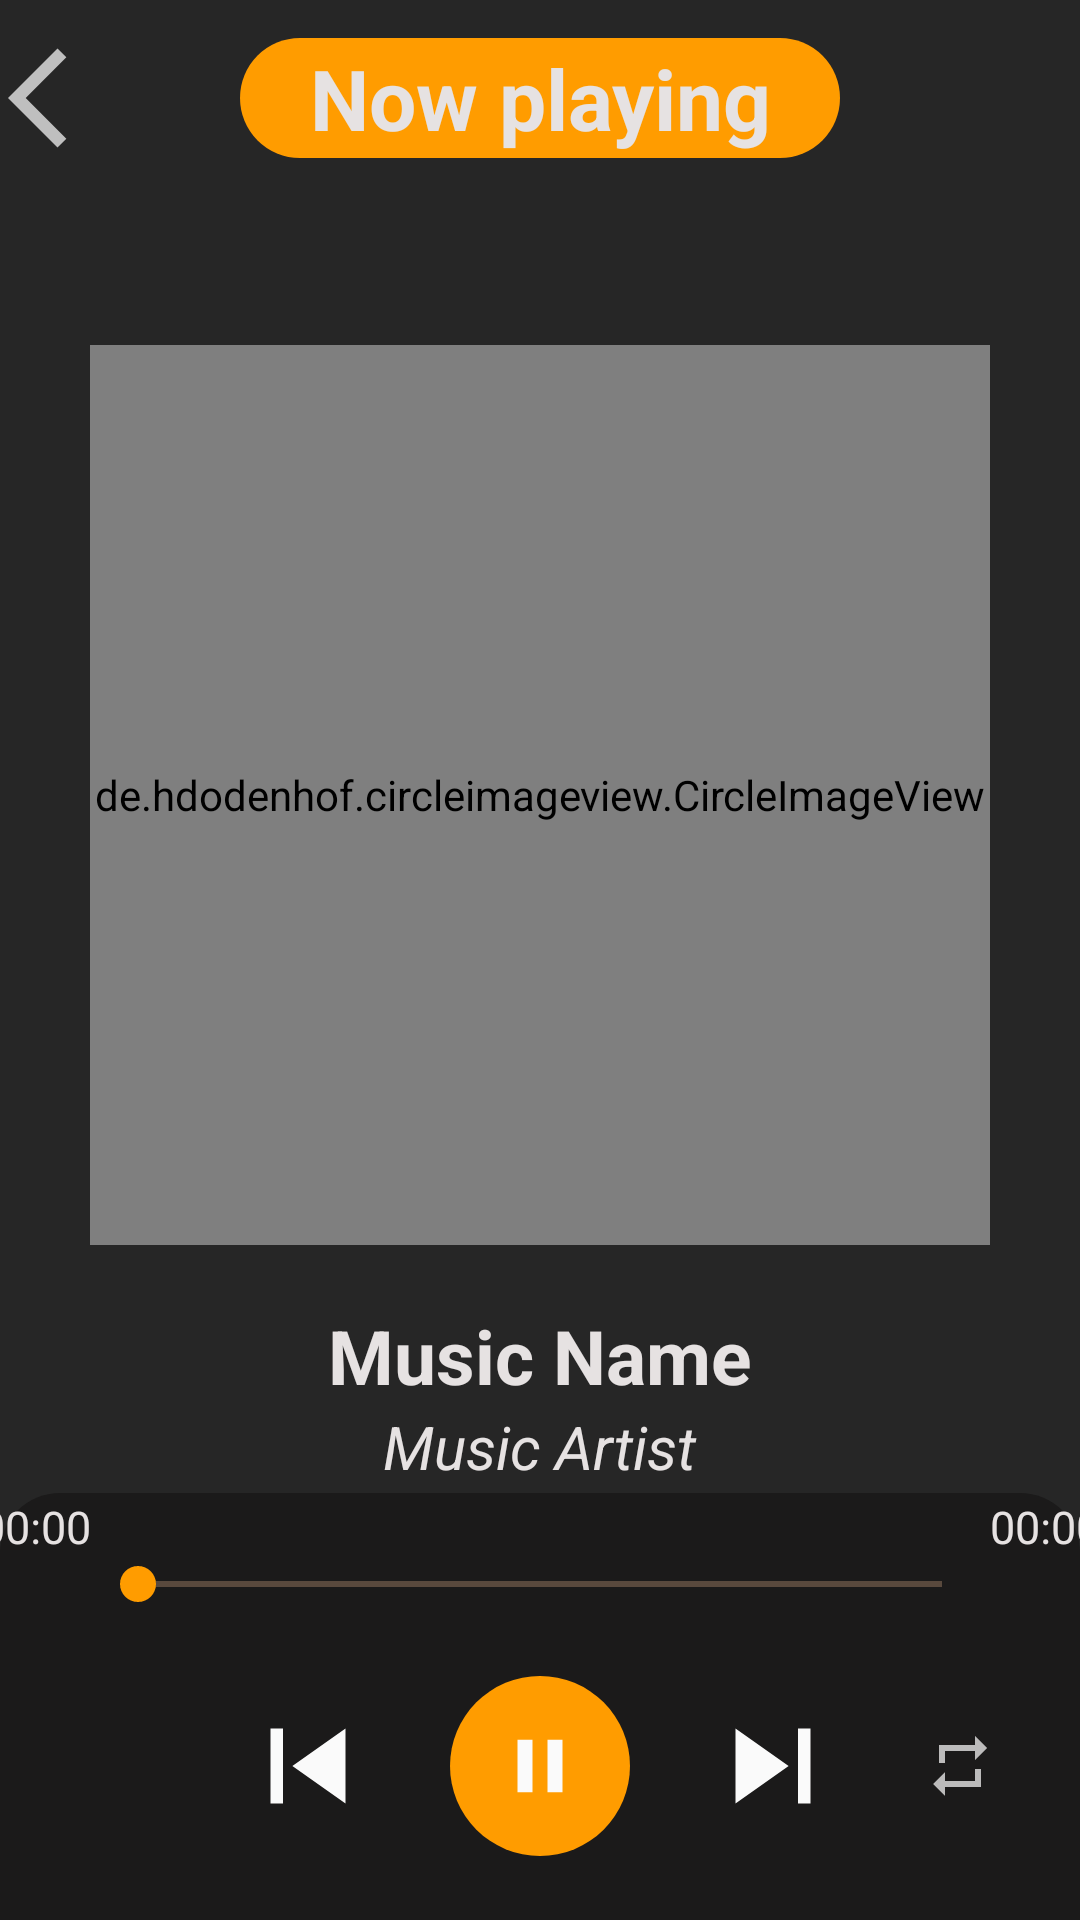

The Android layout XML behind this screen, and the referenced resources:
<!-- AndroidManifest.xml: activity theme Theme.Design.NoActionBar -->
<!-- res/layout/activity_play_music.xml -->
<?xml version="1.0" encoding="utf-8"?>
<LinearLayout xmlns:android="http://schemas.android.com/apk/res/android"
    xmlns:app="http://schemas.android.com/apk/res-auto"
    android:layout_width="match_parent"
    android:layout_height="match_parent"
    android:background="@color/colorListBackground"
    android:orientation="vertical"
    android:weightSum="9">

    <LinearLayout
        android:layout_width="match_parent"
        android:layout_height="0dp"
        android:layout_weight="7"
        android:orientation="vertical">

        <androidx.constraintlayout.widget.ConstraintLayout
            android:layout_marginTop="@dimen/margin_10dp"
            android:layout_width="match_parent"
            android:layout_height="wrap_content">

            <ImageButton
                android:id="@+id/buttonBack"
                android:layout_width="45dp"
                android:layout_height="45dp"
                android:src="@drawable/back"
                android:background="@null"
                app:tint="@color/colorButton"
                app:layout_constraintBottom_toBottomOf="parent"
                app:layout_constraintLeft_toLeftOf="parent"
                app:layout_constraintTop_toTopOf="parent" />

            <TextView
                android:id="@+id/tvNowPlaying"
                android:layout_width="200dp"
                android:layout_height="40dp"
                android:layout_gravity="center"
                android:background="@drawable/now_playing_background"
                android:gravity="center"
                android:text="@string/now_playing"
                android:textColor="@color/colorPrimaryText"
                android:textSize="28sp"
                android:textStyle="bold"
                app:layout_constraintLeft_toLeftOf="parent"
                app:layout_constraintRight_toRightOf="parent"
                app:layout_constraintTop_toTopOf="parent"
                app:layout_constraintBottom_toBottomOf="parent"/>
        </androidx.constraintlayout.widget.ConstraintLayout>

        <de.hdodenhof.circleimageview.CircleImageView
            android:id="@+id/playMusicImg"
            android:layout_width="@dimen/img_side_300dp"
            android:layout_height="@dimen/img_side_300dp"
            android:layout_gravity="center"
            android:layout_marginTop="60dp"
            android:src="@mipmap/ic_launcher_round" />

        <TextView
            android:id="@+id/playMusicTextViewName"
            android:layout_width="wrap_content"
            android:layout_height="wrap_content"
            android:layout_gravity="center"
            android:layout_marginTop="@dimen/margin_20dp"
            android:text="@string/music_name"
            android:textColor="@color/colorPrimaryText"
            android:textSize="25sp"
            android:textStyle="bold" />

        <TextView
            android:id="@+id/playMusicTextViewArtist"
            android:layout_width="wrap_content"
            android:layout_height="wrap_content"
            android:layout_gravity="center"
            android:text="@string/music_artist"
            android:textColor="@color/colorPrimaryText"
            android:textSize="@dimen/text_size_20sp"
            android:textStyle="italic" />
    </LinearLayout>

    <androidx.constraintlayout.widget.ConstraintLayout
        android:layout_width="match_parent"
        android:layout_height="0dp"
        android:layout_weight="2"
        android:background="@drawable/play_music_activity_musiccontrol">

        <SeekBar
            android:id="@+id/seekBar"
            style="@style/MySeekBar"
            android:layout_width="@dimen/seekbar_width"
            android:layout_height="wrap_content"
            app:layout_constraintBottom_toTopOf="@id/playMusicButtonPlay"
            app:layout_constraintLeft_toLeftOf="parent"
            app:layout_constraintRight_toRightOf="parent"
            app:layout_constraintTop_toTopOf="parent" />

        <TextView
            android:id="@+id/tvSeekbarStart"
            android:layout_width="wrap_content"
            android:layout_height="wrap_content"
            android:text="@string/_00_00"
            android:textColor="@color/colorPrimaryText"
            android:textSize="15sp"
            app:layout_constraintBottom_toTopOf="@id/seekBar"
            app:layout_constraintEnd_toStartOf="@id/seekBar"
            app:layout_constraintLeft_toLeftOf="parent" />

        <TextView
            android:id="@+id/tvSeekbarEnd"
            android:layout_width="wrap_content"
            android:layout_height="wrap_content"
            android:text="@string/_00_00"
            android:textColor="@color/colorPrimaryText"
            android:textSize="15sp"
            app:layout_constraintBottom_toTopOf="@id/seekBar"
            app:layout_constraintRight_toRightOf="parent"
            app:layout_constraintStart_toEndOf="@id/seekBar" />

        <ImageButton
            android:id="@+id/playMusicButtonShuffle"
            android:layout_width="30dp"
            android:layout_height="30dp"
            android:background="@null"
            android:src="@drawable/shuffle"
            app:layout_constraintBottom_toBottomOf="parent"
            app:layout_constraintLeft_toLeftOf="parent"
            app:layout_constraintRight_toLeftOf="@id/playMusicButtonPrev"
            app:layout_constraintTop_toBottomOf="@id/seekBar"
            app:tint="@color/white" />

        <ImageButton
            android:id="@+id/playMusicButtonLoop"
            android:layout_width="30dp"
            android:layout_height="30dp"
            android:background="@null"
            android:src="@drawable/loop"
            app:layout_constraintBottom_toBottomOf="parent"
            app:layout_constraintLeft_toRightOf="@id/playMusicButtonNext"
            app:layout_constraintRight_toRightOf="parent"
            app:layout_constraintTop_toBottomOf="@id/seekBar"
            app:tint="@color/white" />

        <ImageButton
            android:id="@+id/playMusicButtonPause"
            android:layout_width="60dp"
            android:layout_height="60dp"
            android:background="@drawable/play_button_background"
            android:padding="12dp"
            android:src="@drawable/play"
            android:visibility="invisible"
            app:layout_constraintBottom_toBottomOf="parent"
            app:layout_constraintLeft_toRightOf="@id/playMusicButtonPrev"
            app:layout_constraintRight_toLeftOf="@id/playMusicButtonNext"
            app:layout_constraintTop_toBottomOf="@id/seekBar" />

        <ImageButton
            android:id="@+id/playMusicButtonPlay"
            android:layout_width="60dp"
            android:layout_height="60dp"
            android:background="@drawable/play_button_background"
            android:padding="12dp"
            android:src="@drawable/pause"
            android:visibility="visible"
            app:layout_constraintBottom_toBottomOf="parent"
            app:layout_constraintLeft_toRightOf="@id/playMusicButtonPrev"
            app:layout_constraintRight_toLeftOf="@id/playMusicButtonNext"
            app:layout_constraintTop_toBottomOf="@id/seekBar" />

        <ImageButton
            android:id="@+id/playMusicButtonPrev"
            android:layout_width="45dp"
            android:layout_height="45dp"
            android:background="@null"
            android:padding="4dp"
            android:src="@drawable/prev"
            app:layout_constraintBottom_toBottomOf="parent"
            app:layout_constraintLeft_toRightOf="@id/playMusicButtonShuffle"
            app:layout_constraintRight_toLeftOf="@id/playMusicButtonPlay"
            app:layout_constraintTop_toBottomOf="@id/seekBar"
            app:tint="@color/white" />

        <ImageButton
            android:id="@+id/playMusicButtonNext"
            android:layout_width="45dp"
            android:layout_height="45dp"
            android:background="@null"
            android:padding="4dp"
            android:src="@drawable/next"
            app:layout_constraintBottom_toBottomOf="parent"
            app:layout_constraintLeft_toRightOf="@id/playMusicButtonPlay"
            app:layout_constraintRight_toLeftOf="@+id/playMusicButtonLoop"
            app:layout_constraintTop_toBottomOf="@id/seekBar"
            app:tint="@color/white" />
    </androidx.constraintlayout.widget.ConstraintLayout>
</LinearLayout>
<!-- resources referenced by this layout -->
<resources>
  <color name="colorButton">#FF9C00</color>
  <color name="colorListBackground">#F8272727</color>
  <color name="colorPrimaryText">#E6E2E2</color>
  <color name="white">#FFFFFFFF</color>
  <dimen name="img_side_300dp">300dp</dimen>
  <dimen name="margin_10dp">10dp</dimen>
  <dimen name="margin_20dp">20dp</dimen>
  <dimen name="seekbar_width">300dp</dimen>
  <dimen name="text_size_20sp">20sp</dimen>
  <!-- drawable back (drawable-v24) -->
  <vector xmlns:android="http://schemas.android.com/apk/res/android"
      android:width="40dp"
      android:height="40dp"
      android:viewportWidth="24"
      android:viewportHeight="24"
      android:tint="?attr/colorControlNormal"
      android:autoMirrored="true">
    <path
        android:fillColor="@android:color/white"
        android:pathData="M11.67,3.87L9.9,2.1 0,12l9.9,9.9 1.77,-1.77L3.54,12z"/>
  </vector>
  <!-- drawable loop (drawable) -->
  <vector xmlns:android="http://schemas.android.com/apk/res/android"
      android:width="24dp"
      android:height="24dp"
      android:viewportWidth="24"
      android:viewportHeight="24"
      android:tint="?attr/colorControlNormal">
      <path
          android:fillColor="@android:color/white"
          android:pathData="M7,7h10v3l4,-4 -4,-4v3L5,5v6h2L7,7zM17,17L7,17v-3l-4,4 4,4v-3h12v-6h-2v4z"/>
  </vector>
  <!-- drawable next (drawable) -->
  <vector android:height="50dp" android:tint="#FAFAFA"
      android:viewportHeight="24" android:viewportWidth="24"
      android:width="50dp" xmlns:android="http://schemas.android.com/apk/res/android">
      <path android:fillColor="@android:color/white" android:pathData="M6,18l8.5,-6L6,6v12zM16,6v12h2V6h-2z"/>
  </vector>
  <!-- drawable now_playing_background (drawable-v24) -->
  <shape xmlns:android="http://schemas.android.com/apk/res/android"
      android:shape="rectangle">
      <solid android:color="@color/colorButton"/>
      <corners android:radius="60dp"/>
  </shape>
  <!-- drawable pause (drawable) -->
  <vector android:height="30dp" android:tint="#FAFAFA"
      android:viewportHeight="24" android:viewportWidth="24"
      android:width="30dp" xmlns:android="http://schemas.android.com/apk/res/android">
      <path android:fillColor="@android:color/white" android:pathData="M6,19h4L10,5L6,5v14zM14,5v14h4L18,5h-4z"/>
  </vector>
  <!-- drawable play (drawable) -->
  <vector android:height="30dp" android:tint="#FAFAFA"
      android:viewportHeight="24" android:viewportWidth="24"
      android:width="30dp" xmlns:android="http://schemas.android.com/apk/res/android">
      <path android:fillColor="@android:color/white" android:pathData="M8,5v14l11,-7z"/>
  </vector>
  <!-- drawable play_button_background (drawable-v24) -->
  <?xml version="1.0" encoding="utf-8"?>
  <shape xmlns:android="http://schemas.android.com/apk/res/android"
      android:shape="oval">
      <solid android:color="@color/colorButton"/>
  </shape>
  <!-- drawable play_music_activity_musiccontrol (drawable-v24) -->
  <?xml version="1.0" encoding="utf-8"?>
  <shape xmlns:android="http://schemas.android.com/apk/res/android"
      android:shape="rectangle">
      <solid android:color="#1B1A1A" />
      <corners
          android:topLeftRadius="@dimen/margin_20dp"
          android:topRightRadius="@dimen/margin_20dp" />
  
  </shape>
  <!-- drawable prev (drawable) -->
  <vector android:height="50dp" android:tint="#FAFAFA"
      android:viewportHeight="24" android:viewportWidth="24"
      android:width="50dp" xmlns:android="http://schemas.android.com/apk/res/android">
      <path android:fillColor="@android:color/white" android:pathData="M6,6h2v12L6,18zM9.5,12l8.5,6L18,6z"/>
  </vector>
  <string name="_00_00">00:00</string>
  <string name="music_artist">Music Artist</string>
  <string name="music_name">Music Name</string>
  <string name="now_playing">Now playing</string>
  <style name="MySeekBar" parent="Widget.AppCompat.SeekBar">
          <item name="android:progressBackgroundTint">#E6B78F</item>
          <item name="android:progressTint">#FF9C00</item>
          <item name="android:thumbTint">#FF9C00</item>
      </style>
</resources>
